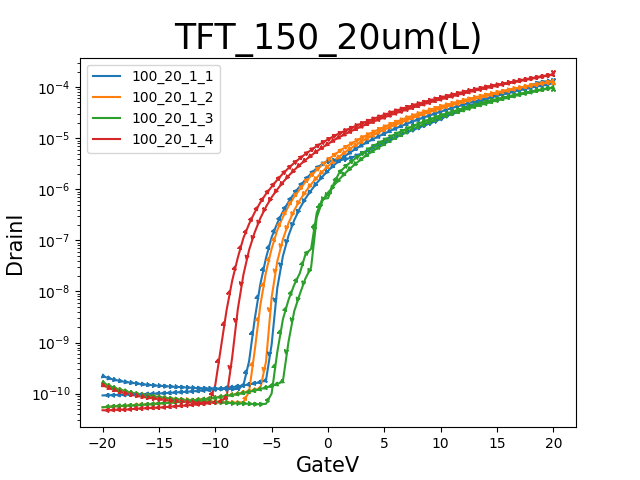

The table this chart was drawn from, first rows:
GateI, GateV, DrainI
-7.0001E-12, -20.0000E+0, 147.3127E-12
3.0356E-12, -19.5000E+0, 130.5868E-12
6.6364E-12, -19.0000E+0, 118.3535E-12
10.1262E-12, -18.5000E+0, 109.0850E-12
16.3495E-12, -18.0000E+0, 101.5568E-12
17.9128E-12, -17.5000E+0, 95.7184E-12
21.2010E-12, -17.0000E+0, 90.8109E-12
24.7412E-12, -16.5000E+0, 87.1075E-12
24.7513E-12, -16.0000E+0, 83.4952E-12
27.6663E-12, -15.5000E+0, 80.5912E-12
27.3132E-12, -15.0000E+0, 77.8795E-12
27.8982E-12, -14.5000E+0, 75.4105E-12
28.1403E-12, -14.0000E+0, 73.3767E-12
29.0481E-12, -13.5000E+0, 71.1304E-12
29.1187E-12, -13.0000E+0, 69.9870E-12
32.8203E-12, -12.5000E+0, 68.1556E-12
33.9197E-12, -12.0000E+0, 67.1943E-12
36.3304E-12, -11.5000E+0, 65.7271E-12
34.5754E-12, -11.0000E+0, 64.7456E-12
39.5580E-12, -10.5000E+0, 70.5638E-12
41.9182E-12, -10.0000E+0, 147.7681E-12
37.0566E-12, -9.5000E+0, 802.0612E-12
38.3476E-12, -9.0000E+0, 4.2606E-9
38.6704E-12, -8.5000E+0, 16.2498E-9
39.4268E-12, -8.0000E+0, 46.1443E-9
42.8057E-12, -7.5000E+0, 111.8005E-9
41.8475E-12, -7.0000E+0, 209.9834E-9
42.9470E-12, -6.5000E+0, 354.5668E-9
38.8116E-12, -6.0000E+0, 553.4286E-9
42.2107E-12, -5.5000E+0, 814.4854E-9
43.4714E-12, -5.0000E+0, 1.1194E-6
45.8821E-12, -4.5000E+0, 1.5324E-6
45.4282E-12, -4.0000E+0, 2.0235E-6
43.5925E-12, -3.5000E+0, 2.6013E-6
45.0550E-12, -3.0000E+0, 3.2708E-6
46.9512E-12, -2.5000E+0, 4.0369E-6
45.2265E-12, -2.0000E+0, 4.9047E-6
45.7812E-12, -1.5000E+0, 5.8828E-6
47.7581E-12, -1.0000E+0, 6.9751E-6
44.7827E-12, -500.0000E-3, 8.1901E-6
64.8854E-12, 000.0000E-3, 9.4652E-6
624.3419E-12, 500.0000E-3, 10.9163E-6
2.8087E-9, 1.0000E+0, 12.4492E-6
6.9517E-9, 1.5000E+0, 14.0460E-6
13.3944E-9, 2.0000E+0, 15.7638E-6
22.3006E-9, 2.5000E+0, 17.5930E-6
34.2901E-9, 3.0000E+0, 19.5018E-6
50.2230E-9, 3.5000E+0, 21.6480E-6
68.5004E-9, 4.0000E+0, 23.8739E-6
94.5981E-9, 4.5000E+0, 26.1760E-6
122.6218E-9, 5.0000E+0, 28.6652E-6
157.0034E-9, 5.5000E+0, 31.4811E-6
195.3079E-9, 6.0000E+0, 34.3617E-6
238.8577E-9, 6.5000E+0, 37.3687E-6
288.0192E-9, 7.0000E+0, 40.5250E-6
343.3578E-9, 7.5000E+0, 43.8403E-6
405.2535E-9, 8.0000E+0, 47.3267E-6
474.1399E-9, 8.5000E+0, 50.9741E-6
549.5916E-9, 9.0000E+0, 54.7608E-6
632.9648E-9, 9.5000E+0, 58.7300E-6
... 102 more rows
